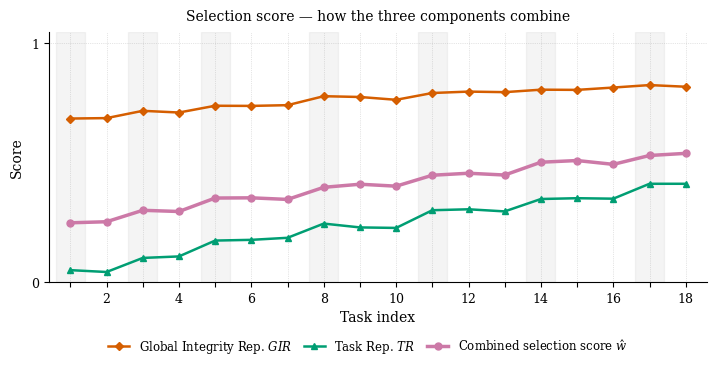
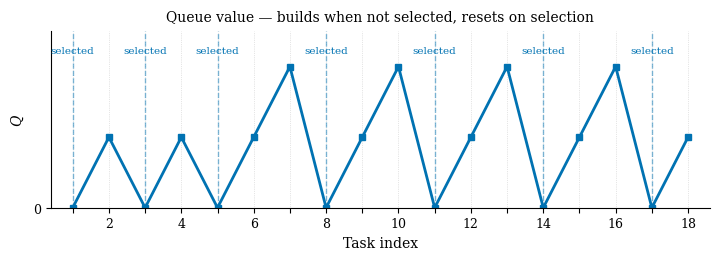
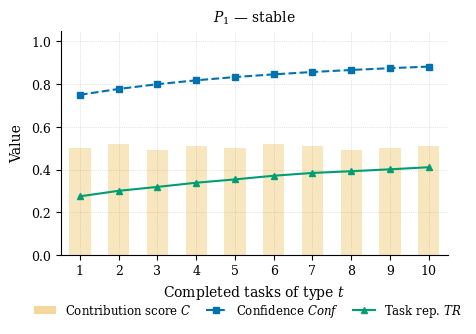
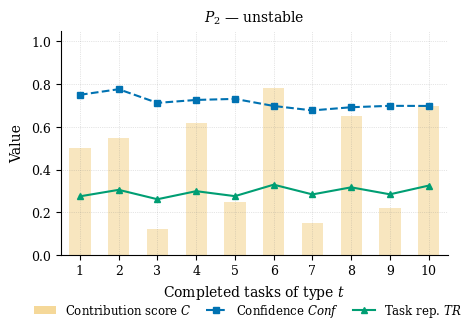

These charts were generated, in order, by the following Python code:
"""
Generates individual presentation graphs for the model section (Section IV).

Output files in figures/exam/:
  pres_selection.svg      — GIR, TR, Q value, combined score (one participant)
  pres_tr_stable.svg      — stable participant: contribution bars + conf + TR
  pres_tr_unstable.svg    — unstable participant: contribution bars + conf + TR

Run:  python latex/presentation_model_graphs.py
"""
import matplotlib.pyplot as plt
import matplotlib as mpl
import numpy as np
from pathlib import Path

OUT = Path("figures/exam")
OUT.mkdir(parents=True, exist_ok=True)

mpl.rcParams.update({
    "font.family":       "serif",
    "font.serif":        ["DejaVu Serif", "Palatino", "Times New Roman", "serif"],
    "mathtext.fontset":  "dejavuserif",
    "font.size":         10,
    "axes.titlesize":    10,
    "axes.labelsize":    10,
    "xtick.labelsize":   9,
    "ytick.labelsize":   9,
    "axes.spines.top":   False,
    "axes.spines.right": False,
    "axes.linewidth":    0.8,
    "xtick.major.width": 0.8,
    "ytick.major.width": 0.8,
})

# Wong colourblind-safe palette
C_GIR      = "#D55E00"
C_TR       = "#009E73"
C_Q        = "#0072B2"
C_COMBINED = "#CC79A7"
C_CONTRIB  = "#E69F00"
C_CONF     = "#0072B2"

# ─────────────────────────────────────────────────────────────────────────────
# Shared simulation for selection graph
# ─────────────────────────────────────────────────────────────────────────────

ETA_I    = 0.2
ETA_T    = 0.2
ALPHA    = 0.2
N0       = 2
LAMBDA   = 5
BETA     = 0.7
GAMMA    = 0.15
Q_STEP   = 0.20
K_OFFSET = 0   # no prior history on this task type

N_TASKS     = 18
# frequent selections so TR has time to grow visibly
SELECTED_AT = {0, 2, 4, 7, 10, 13, 16}
C_vals  = {0: 0.70, 2: 0.72, 4: 0.74, 7: 0.76, 10: 0.78, 13: 0.80, 16: 0.81}
V_ratio = {0: 0.91, 2: 0.92, 4: 0.93, 7: 0.93, 10: 0.94, 13: 0.94, 16: 0.95}

# established participant — high GIR from other tasks, zero TR on this new task type
gir, tr, q = 0.65, 0.02, 0.0
mean_, m2_ = 0.60, 0.0
n_done = 0
gir_list, tr_list, q_list, combined_list = [], [], [], []
task_ids = list(range(1, N_TASKS + 1))

for idx in range(N_TASKS):
    if idx in SELECTED_AT:
        n_done += 1
        c = C_vals[idx]
        v = V_ratio[idx]
        gir = (1 - ETA_I) * gir + ETA_I * v ** 2
        new_mean = (1 - ALPHA) * mean_ + ALPHA * c
        d1 = abs(c - mean_)
        d2 = abs(c - new_mean)
        m2_ = (1 - ALPHA) * m2_ + ALPHA * d1 * d2
        mean_ = new_mean
        conf = ((n_done + K_OFFSET) / (n_done + K_OFFSET + N0)) * (1.0 / (1.0 + LAMBDA * m2_))
        tr = (1 - ETA_T) * tr + ETA_T * conf * c
        q = 0.0
    else:
        q += Q_STEP

    combined = BETA * tr + (1 - BETA) * gir + GAMMA * q
    gir_list.append(gir)
    tr_list.append(tr)
    q_list.append(q)
    combined_list.append(combined)

# ─────────────────────────────────────────────────────────────────────────────
# GRAPH 1 — Selection score (all components + combined)
# ─────────────────────────────────────────────────────────────────────────────

fig1, ax = plt.subplots(figsize=(8.5, 3.8))
fig1.subplots_adjust(bottom=0.22)

ax.set_xlim(0.4, N_TASKS + 0.6)
ax.set_ylim(0, 1.05)
ax.set_xticks(task_ids)
ax.set_xticklabels([str(t) if t % 2 == 0 else "" for t in task_ids])
ax.set_yticks([0, 1])
ax.set_xlabel(r"Task index", labelpad=4)
ax.set_ylabel("Score", labelpad=5)
ax.set_title("Selection score — how the three components combine", pad=8)
ax.grid(True, linestyle=":", linewidth=0.5, color="grey", alpha=0.4)

for idx in SELECTED_AT:
    ax.axvspan(idx + 0.6, idx + 1.4, color="#AAAAAA", alpha=0.12, zorder=0)

# add gentle variation so lines move every task, not just at selection events
rng = np.random.default_rng(7)
def _jitter(vals, scale=0.013):
    noise = rng.normal(0, scale, len(vals))
    # smooth adjacent pairs so it doesn't look like pure static
    noise = np.convolve(noise, [0.5, 0.5], mode="same")
    return np.clip(np.array(vals) + noise, 0.0, 1.0).tolist()

gir_disp = _jitter(gir_list, 0.012)
tr_disp  = _jitter(tr_list,  0.012)
combined_no_q = _jitter([BETA * t + (1 - BETA) * g
                          for t, g in zip(tr_list, gir_list)], 0.010)

ax.plot(task_ids, gir_disp,      color=C_GIR,      lw=1.8, marker="D", ms=4.5,
        linestyle="-",  label=r"Global Integrity Rep. $\mathit{GIR}$")
ax.plot(task_ids, tr_disp,       color=C_TR,       lw=1.8, marker="^", ms=4.5,
        linestyle="-",  label=r"Task Rep. $\mathit{TR}$")
ax.plot(task_ids, combined_no_q, color=C_COMBINED, lw=2.5, marker="o", ms=5,
        linestyle="-",  label=r"Combined selection score $\hat{w}$")

fig1.legend(
    loc="lower center", bbox_to_anchor=(0.5, 0.0),
    ncol=4, frameon=False, fontsize=8.5,
    handlelength=1.8, columnspacing=1.0,
)

fig1.savefig(OUT / "pres_selection.svg", bbox_inches="tight")
print("Saved pres_selection.svg")
plt.close(fig1)

# ─────────────────────────────────────────────────────────────────────────────
# GRAPH 1b — Queue value only
# ─────────────────────────────────────────────────────────────────────────────

fig_q, ax_q = plt.subplots(figsize=(8.5, 2.8))
fig_q.subplots_adjust(bottom=0.25)

ax_q.set_xlim(0.4, N_TASKS + 0.6)
ax_q.set_ylim(0, max(q_list) * 1.25)
ax_q.set_xticks(task_ids)
ax_q.set_xticklabels([str(t) if t % 2 == 0 else "" for t in task_ids])
ax_q.set_yticks([0])
ax_q.set_xlabel(r"Task index", labelpad=4)
ax_q.set_ylabel(r"$Q$", labelpad=5)
ax_q.set_title("Queue value — builds when not selected, resets on selection", pad=8)
ax_q.grid(True, linestyle=":", linewidth=0.5, color="grey", alpha=0.4)

ax_q.plot(task_ids, q_list, color=C_Q, lw=2.0, marker="s", ms=4.5, linestyle="-")

for idx in SELECTED_AT:
    ax_q.axvline(idx + 1, color=C_Q, lw=1.0, linestyle="--", alpha=0.5)
    ax_q.text(idx + 1, max(q_list) * 1.08, "selected",
              ha="center", va="bottom", fontsize=7.5, color=C_Q)

fig_q.savefig(OUT / "pres_q_value.svg", bbox_inches="tight")
print("Saved pres_q_value.svg")
plt.close(fig_q)

# ─────────────────────────────────────────────────────────────────────────────
# Shared simulation for TR / confidence graphs
# ─────────────────────────────────────────────────────────────────────────────

TR_ALPHA   = 0.2
TR_N_BLEND = 0.2
TR_N_0     = 2
TR_LAMBDA  = 5

def simulate_tr_conf(C_list, k_offset=5, tr_init=0.25, mean_init=0.50, m2_init=0.0):
    tr_out, conf_out = [], []
    mean, m2, tr = mean_init, m2_init, tr_init
    for k_idx, c in enumerate(C_list):
        k = k_idx + 1 + k_offset
        new_mean = (1 - TR_ALPHA) * mean + TR_ALPHA * c
        d1 = abs(c - mean)
        d2 = abs(c - new_mean)
        m2 = (1 - TR_ALPHA) * m2 + TR_ALPHA * d1 * d2
        mean = new_mean
        conf = (k / (k + TR_N_0)) * (1.0 / (1.0 + TR_LAMBDA * m2))
        tr = (1 - TR_N_BLEND) * tr + TR_N_BLEND * conf * c
        tr_out.append(tr)
        conf_out.append(conf)
    return tr_out, conf_out

tasks = list(range(1, 11))
C_P1 = [0.50, 0.52, 0.49, 0.51, 0.50, 0.52, 0.51, 0.49, 0.50, 0.51]
C_P2 = [0.50, 0.55, 0.12, 0.62, 0.25, 0.78, 0.15, 0.65, 0.22, 0.70]
tr_p1, conf_p1 = simulate_tr_conf(C_P1)
tr_p2, conf_p2 = simulate_tr_conf(C_P2)

def save_tr_panel(fname, title, C_list, tr_vals, conf_vals):
    fig, ax = plt.subplots(figsize=(5.0, 3.4))
    fig.subplots_adjust(bottom=0.22)

    ax.set_title(title, pad=6)
    ax.set_xlabel(r"Completed tasks of type $t$", labelpad=4)
    ax.set_ylabel("Value", labelpad=5)
    ax.set_xticks(tasks)
    ax.set_xlim(0.5, 10.5)
    ax.set_ylim(0, 1.05)
    ax.grid(True, linestyle=":", linewidth=0.5, color="grey", alpha=0.4)

    bar_handle = ax.bar(tasks, C_list, color=C_CONTRIB, alpha=0.25, width=0.55, zorder=1)
    l_conf, = ax.plot(tasks, conf_vals, color=C_CONF, lw=1.5, marker="s", ms=4.5,
                      linestyle="--", label=r"Confidence $\mathit{Conf}$", zorder=3)
    l_tr,   = ax.plot(tasks, tr_vals,   color=C_TR,   lw=1.5, marker="^", ms=4.5,
                      linestyle="-",  label=r"Task rep. $\mathit{TR}$",  zorder=4)

    legend_handles = [
        plt.Rectangle((0, 0), 1, 1, fc=C_CONTRIB, alpha=0.4,
                       label=r"Contribution score $C$"),
        l_conf, l_tr,
    ]
    fig.legend(
        handles=legend_handles,
        loc="lower center", bbox_to_anchor=(0.5, 0.0),
        ncol=3, frameon=False, fontsize=8.5,
        handlelength=1.8, columnspacing=1.2,
    )

    fig.savefig(OUT / fname, bbox_inches="tight")
    print(f"Saved {fname}")
    plt.close(fig)

# ─────────────────────────────────────────────────────────────────────────────
# GRAPH 2 — Stable participant
# GRAPH 3 — Unstable participant
# ─────────────────────────────────────────────────────────────────────────────

save_tr_panel("pres_tr_stable.svg",   r"$P_1$ — stable",   C_P1, tr_p1, conf_p1)
save_tr_panel("pres_tr_unstable.svg", r"$P_2$ — unstable", C_P2, tr_p2, conf_p2)
